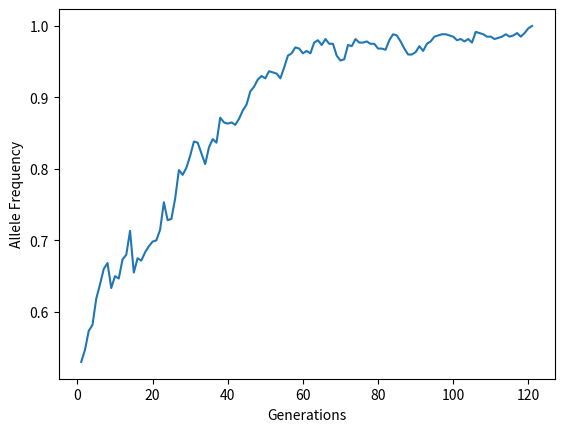

Write the Python code that produced this figure.
#!/usr/bin/env python

# Psuedo code for the assignment:

# Some start alllele frequency for a set population size

#Make a list to store AF

# While allele frequency is greater than zero but less than one (not fixed):
#   Get the new allele frequency for next generation
#   np.random.binomial(2*popsize, alelle freq)   only generates number of succeses
#   convert number of successes into a frequency (think about the coin flip to clarify how to do this)

#   store allele frequency in the AF list 

## Return a list of allele frequency at each time point
# Number of generations to fixation is the length of your list

import numpy as np 
import matplotlib.pyplot as plt

"""
def wright_fisher_equation (starting_allele_freq, starting_pop_size):
    allele_frequency_for_gen = [starting_allele_freq]
    
    allele_frequency = starting_allele_freq

    while allele_frequency < 1 and allele_frequency > 0: 
        successes = np.random.binomial(2*starting_pop_size, allele_frequency)
        allele_frequency_new = successes / (2*starting_pop_size)
        allele_frequency_for_gen.append(allele_frequency_new)
        allele_frequency = allele_frequency_new
    return allele_frequency_for_gen


generation_data = wright_fisher_equation(0.53, 300)

#print(len(generation_data))

#create a plot of allele frequency over time throughout your simulation. I.e. the X axis is the generation, the Y axis is the frequency of your allele at that generation.

x_data = []
index = 0
for value in range(len(generation_data)):
    index += 1
    x_data.append(index) 
#print(x_data)

fig, ax = plt.subplots()
ax.plot(x_data, generation_data)
ax.set_xlabel("Generations")
ax.set_ylabel("Allele Frequency")
#plt.show()


#Exercise 2:
#Run your model repeatedly (at least 30 iterations) and visualize all your allele frequency trajectories together on one plot. Remember that you can lines to a matplotlib figure using a for loop.




fig, ax = plt.subplots()
for i in range(40):
    generation_data = wright_fisher_equation(0.53, 300)
    x_data_ex2 = []
    index = 0
    for value in range(len(generation_data)):
        index += 1
        x_data_ex2.append(index) 
    ax.plot(x_data_ex2, generation_data)

#plt.show()

#Pt. 2 - run model 1000 times and create a histogram (dot hist) of time to fixation

time_to_fix = []
for i in range(1000):
    generation_data = wright_fisher_equation(0.53, 300)
    time_to_fix.append(len(generation_data))

fig, ax = plt.subplots()
ax.hist(time_to_fix)
#plt.show()


#Exercise 3:

#my pop sizes: 50, 100, 150, 200, 250

def my_mean(integer_list):
    total = []
    assert type (integer_list[0]) in [int], "make data an integer"
    for value in range(len(integer_list)):
        total.append(integer_list[value])
    final = sum(total)
    average = final / len(integer_list)
    return average



time_to_fix = []
for i in range(1000):
    generation_data = wright_fisher_equation(0.53, 50)
    time_to_fix.append(len(generation_data))
avg_fix_50 = my_mean(time_to_fix)


time_to_fix = []
for i in range(1000):
    generation_data = wright_fisher_equation(0.53, 100)
    time_to_fix.append(len(generation_data))
avg_fix_100 = my_mean(time_to_fix)

time_to_fix = []
for i in range(1000):
    generation_data = wright_fisher_equation(0.53, 150)
    time_to_fix.append(len(generation_data))
avg_fix_150 = my_mean(time_to_fix)

time_to_fix = []
for i in range(1000):
    generation_data = wright_fisher_equation(0.53, 200)
    time_to_fix.append(len(generation_data))
avg_fix_200 = my_mean(time_to_fix)

time_to_fix = []
for i in range(1000):
    generation_data = wright_fisher_equation(0.53, 250)
    time_to_fix.append(len(generation_data))
avg_fix_250 = my_mean(time_to_fix)


x_data_2 = [50, 100, 150, 200, 250]
y_data = [avg_fix_50, avg_fix_100, avg_fix_150, avg_fix_200, avg_fix_250]

fig, ax = plt.subplots()
ax.plot(x_data_2, y_data)
ax.set_xlabel("Population Size")
ax.set_ylabel("Avergae Time to Fixation")
#plt.show()

#Pt. 2

time_to_fix = []
for i in range(10):
    generation_data = wright_fisher_equation(0.1, 1000)
    time_to_fix.append(len(generation_data))
avg_fix_010 = my_mean(time_to_fix)


time_to_fix = []
for i in range(10):
    generation_data = wright_fisher_equation(0.3, 1000)
    time_to_fix.append(len(generation_data))
avg_fix_030 = my_mean(time_to_fix)

time_to_fix = []
for i in range(10):
    generation_data = wright_fisher_equation(0.5, 1000)
    time_to_fix.append(len(generation_data))
avg_fix_050 = my_mean(time_to_fix)

time_to_fix = []
for i in range(10):
    generation_data = wright_fisher_equation(0.7, 1000)
    time_to_fix.append(len(generation_data))
avg_fix_070 = my_mean(time_to_fix)

time_to_fix = []
for i in range(10):
    generation_data = wright_fisher_equation(0.9, 1000)
    time_to_fix.append(len(generation_data))
avg_fix_090 = my_mean(time_to_fix)


x_data_3 = [0.10, 0.30, 0.50, 0.70, 0.90]
y_data_2 = [avg_fix_010, avg_fix_030, avg_fix_050, avg_fix_070, avg_fix_090]

fig, ax = plt.subplots()
ax.plot(x_data_3, y_data_2)
ax.set_xlabel("Starting Allele Frequency")
ax.set_ylabel("Avergae Time to Fixation")
plt.show()


question 1 : Understanding the plot of pop size vs allele frequency
    In this plot, as population size increases along the x axis, average time to fixation
    also increases. This makes sense because as number of individuals
    increases, the number of chromosomes also increases. Therefore, in order for genetic drift
    to be "achieved", more alleles have to be changed to reach fixation. Therefore, more genertations
    are required for these alleles to become fixed. So then, average time to fixation increases
    along with population size. 

question 2 : Changing the assumptions of W-F model (constant pop size)
    The Wright-Fisher model, the model assumes that population size remains constant. If population
    size changed every generation, then time to fixation would liekly shift as well. Within the model
    changing population size, increased time to fixation. This suggests then that if pop size shifted
    every generation, if the pop size increased, time to fixation would also increase. Inversely, if the 
    population died off, then time to fixation would decrease. Therefore, a model that allows for 
    some variability in pop size, would also see more dynamic changes in time to fixation. Nature 
    violates the constant population size all of the time. Not every individual reproduces in every generation 
    and populations can expereince  catalysmic events (fire, flood, etc.) that may result in a dramatic reduction of 
    individuals. If a population experienced this, the time for fixation for a specific allele 
    would be much accleerated when compared to the population before such an event. 
Question 3 : Changing the assumptions of W-F model (random mating)
    The Wright-Fisher model assumes that mating between individuals is random. However in nature most of the time,
    mating is not random. But rather mates are selected according to traits that make them more attarctive to other
    organisms or traits that allow them to live longer than their peers. For example, if an allele increased the 
    ability of an organism to survive (ie better hunting or better blending in to surroundings) then this organism
    has a greater probabilty of surviving to aduthood and passing on their alleles. This would in turn affect the 
    time to fixation for a specific allele. If mates with the allele were favored over those without, 
    the time to fixation would decrease as mates with the allele would preferentially be able to pass on their 
    alleles increasing the frequency of the allele in the next populations. The inverse would also be true. 

"""
#Adv Exercise 1

def wright_fisher_equation_selection (starting_allele_freq, starting_pop_size, selection_coefficient):
    allele_frequency_for_gen = [starting_allele_freq]
    allele_frequency = starting_allele_freq

    while allele_frequency < 1 and allele_frequency > 0: 
        val_i = allele_frequency * (2*starting_pop_size)
        #print(val_i)
        top = val_i * (1 + selection_coefficient)
        bottom = 2*starting_pop_size - val_i + (val_i * (1 + selection_coefficient))
        prob = top / bottom
        successes = np.random.binomial(2*starting_pop_size, prob)
        allele_frequency_new = successes / (2*starting_pop_size)
        allele_frequency_for_gen.append(allele_frequency_new)
        allele_frequency = allele_frequency_new
    return allele_frequency_for_gen


#generation_data = wright_fisher_equation_selection(0.53, 300, 0.01)
#print(len(generation_data))
"""
x_data_A = []
index = 0
for value in range(len(generation_data)):
    index += 1
    x_data_A.append(index) 
#print(x_data)

fig, ax = plt.subplots()
ax.plot(x_data_A, generation_data)
ax.set_xlabel("Generations")
ax.set_ylabel("Allele Frequency")
plt.show()
"""
#With diff s = 0.02
generation_data = wright_fisher_equation_selection(0.53, 300, 0.02)
x_data_B = []
index = 0
for value in range(len(generation_data)):
    index += 1
    x_data_B.append(index) 
#print(x_data)

fig, ax = plt.subplots()
ax.plot(x_data_B, generation_data)
ax.set_xlabel("Generations")
ax.set_ylabel("Allele Frequency")
plt.show()



#Q: Introducing a selection coefficient makes the allele much more likely to reach fixation where all 
#individuals have the allele in a shorter time frame. 

